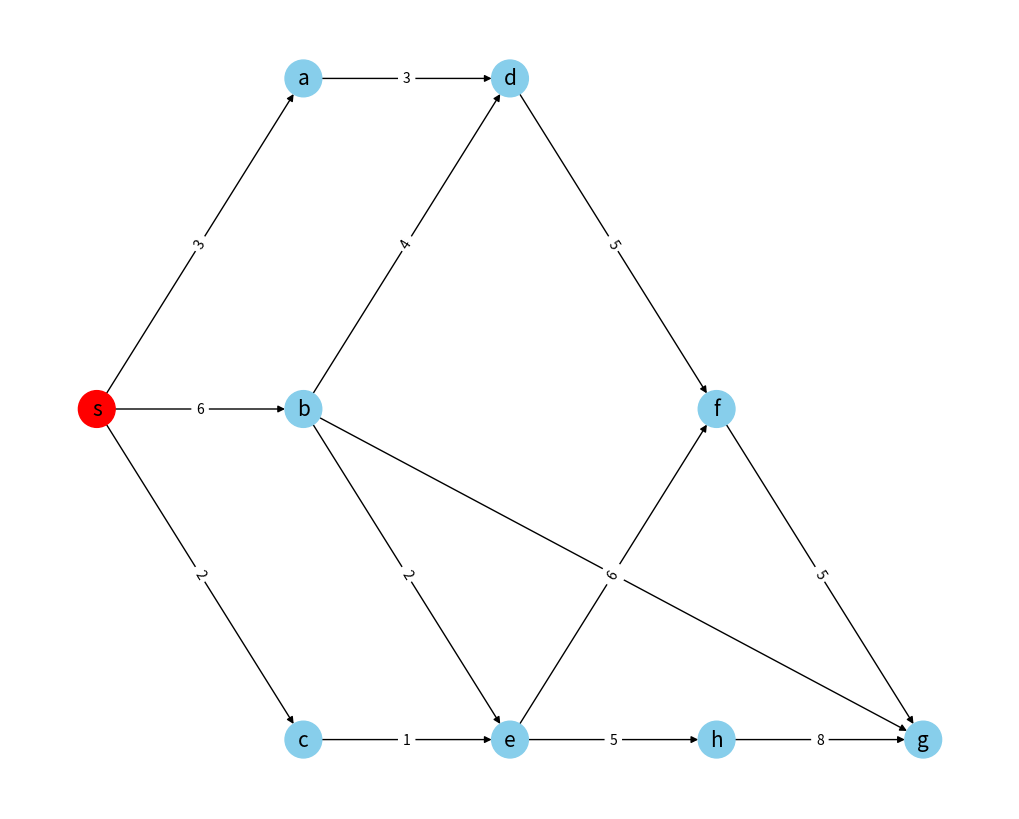
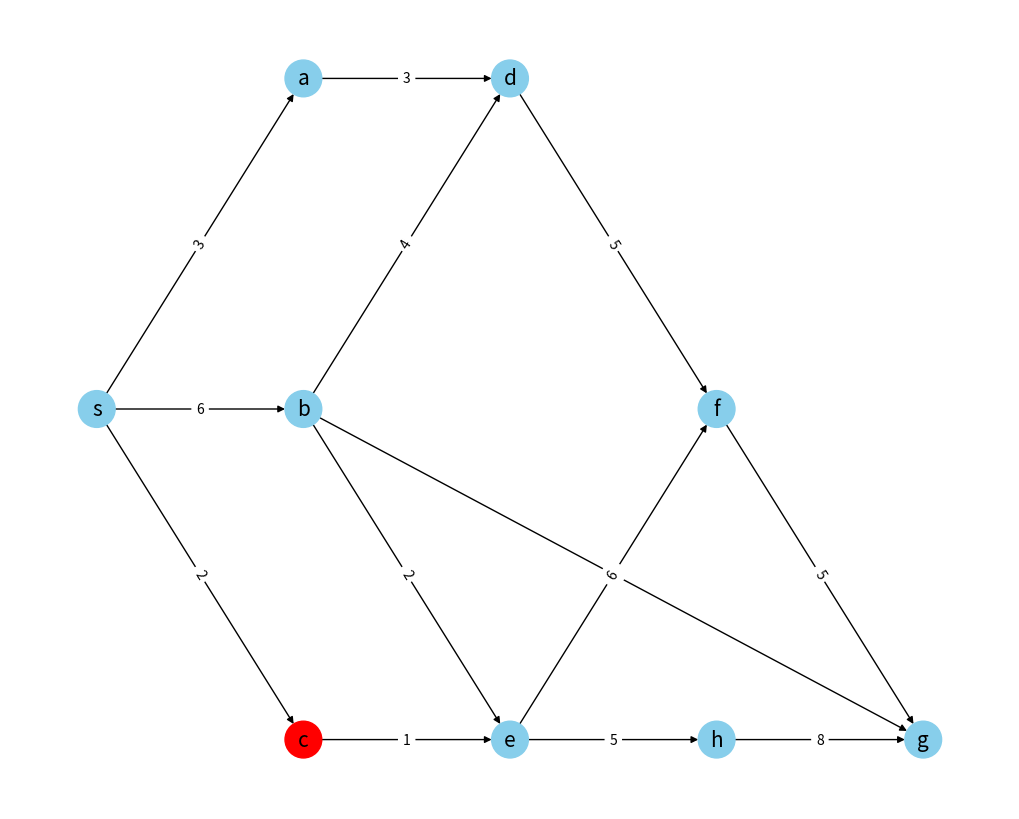
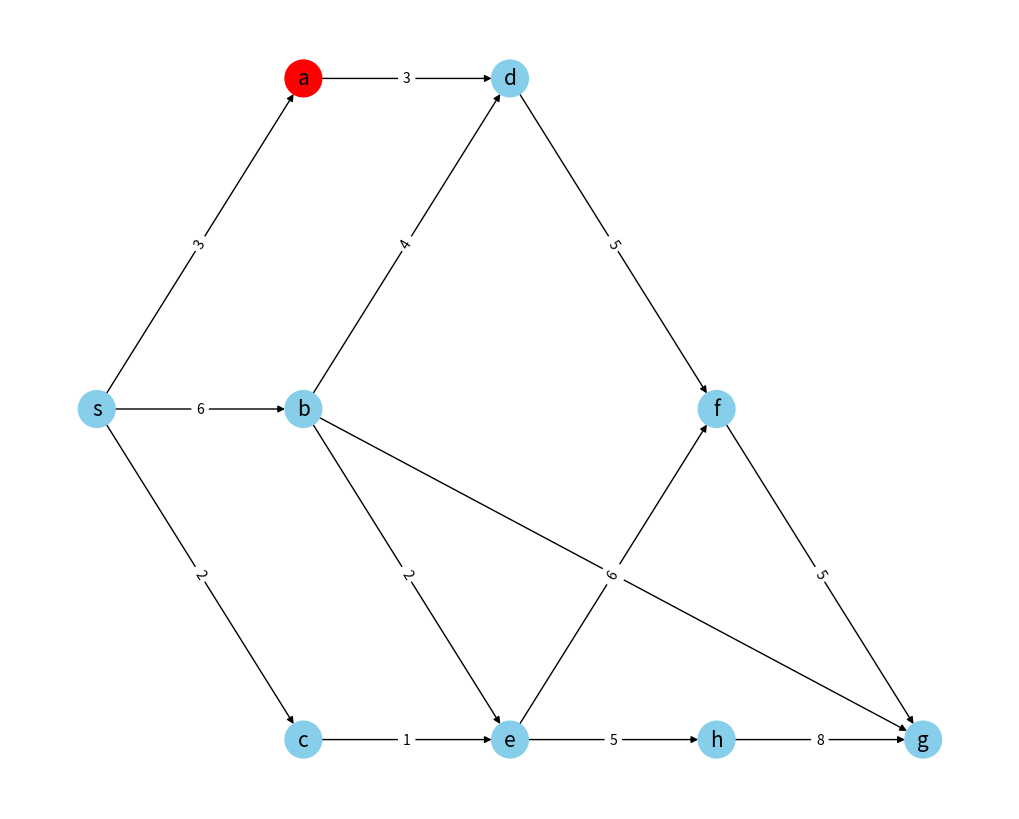
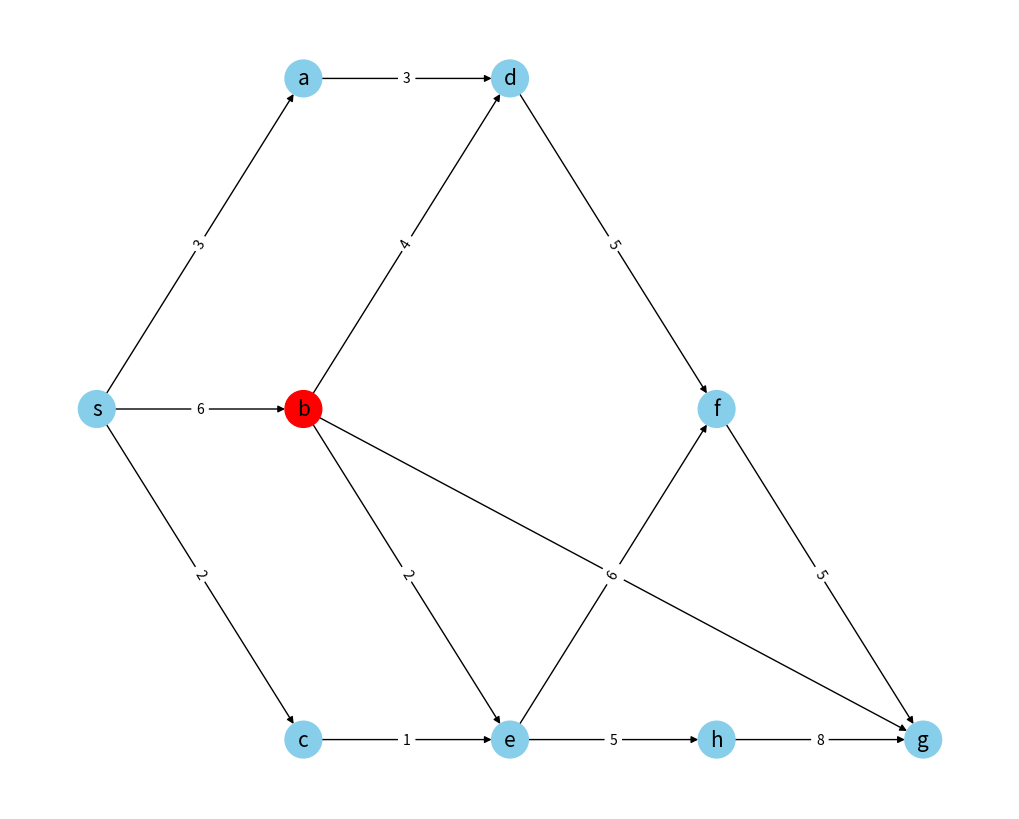
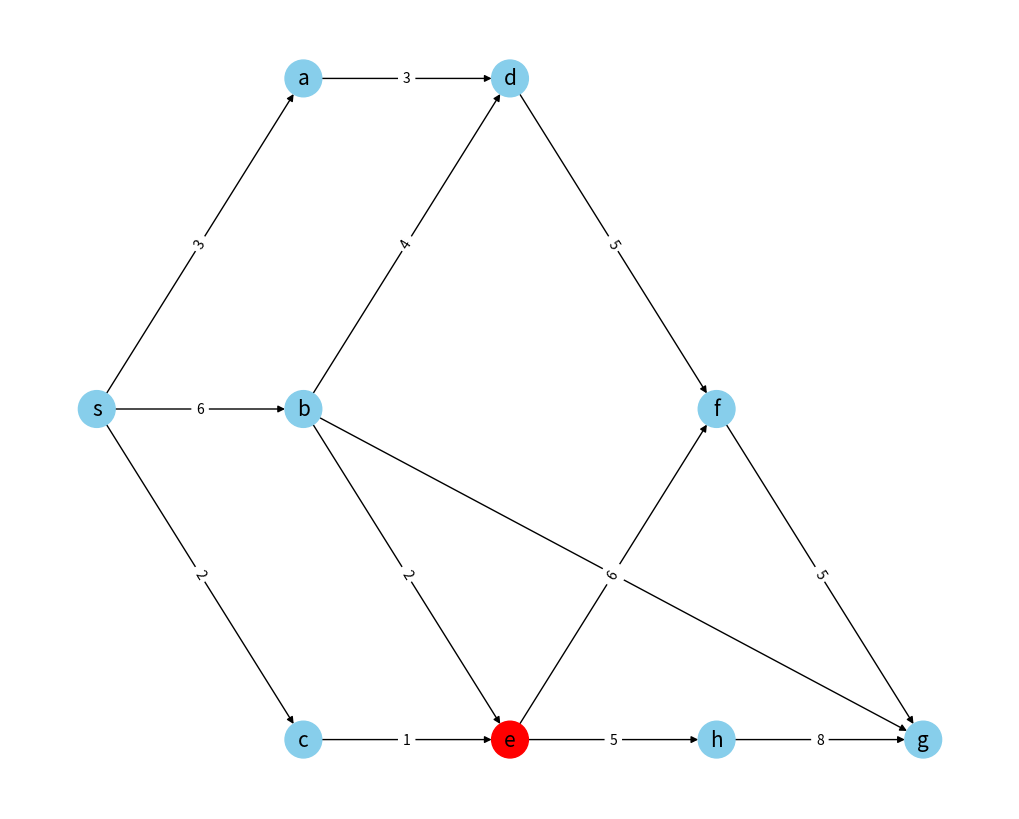
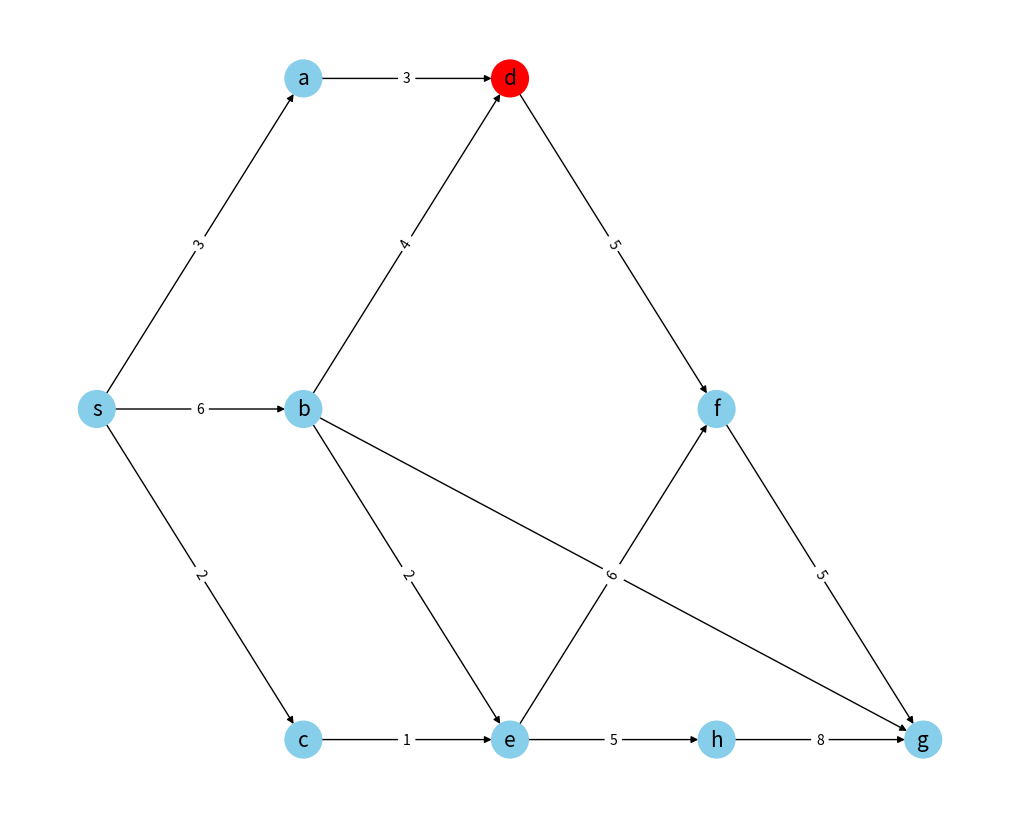
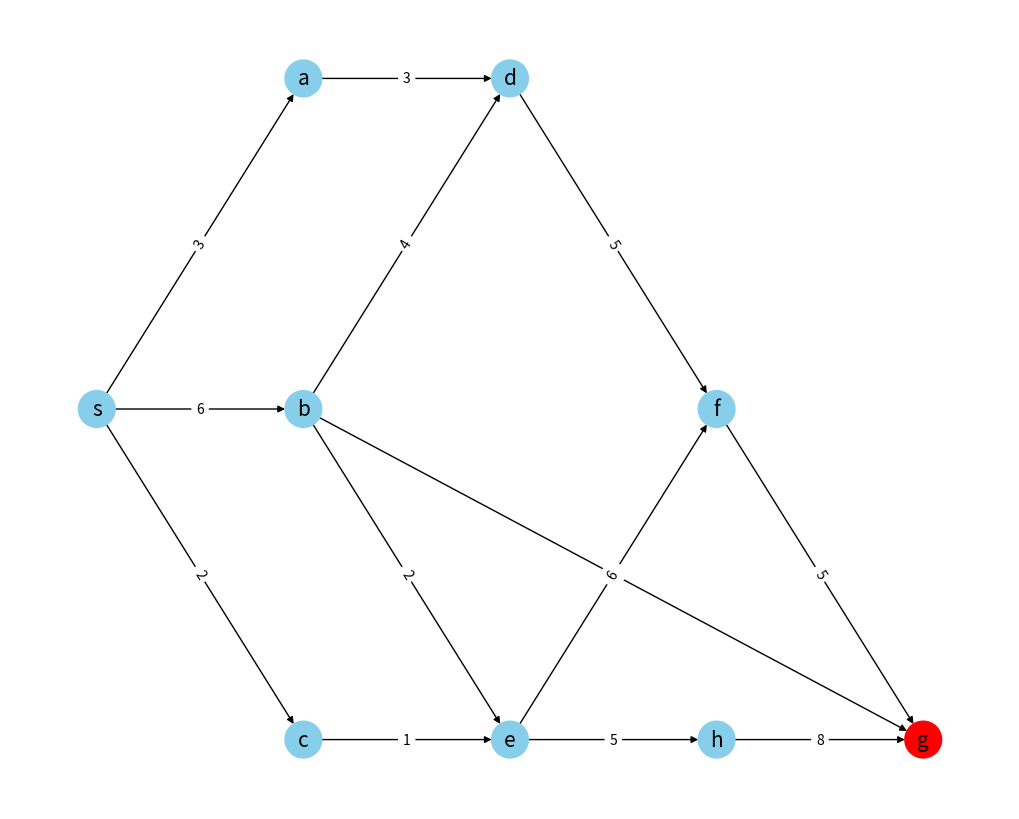
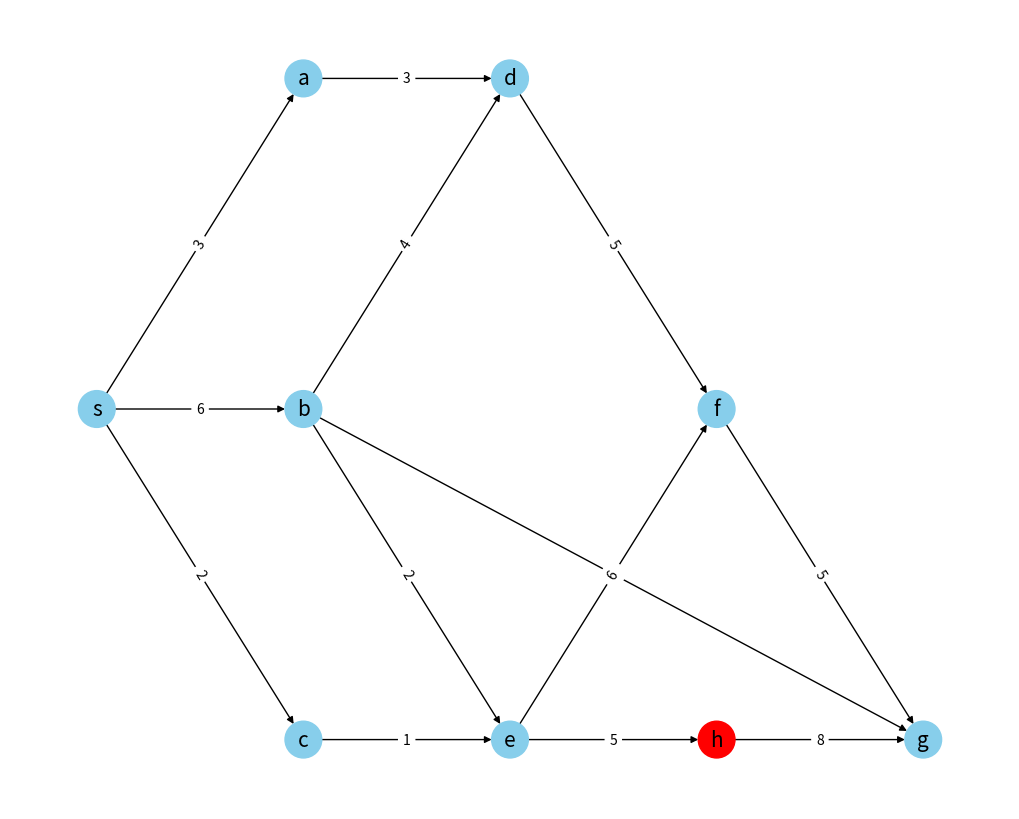
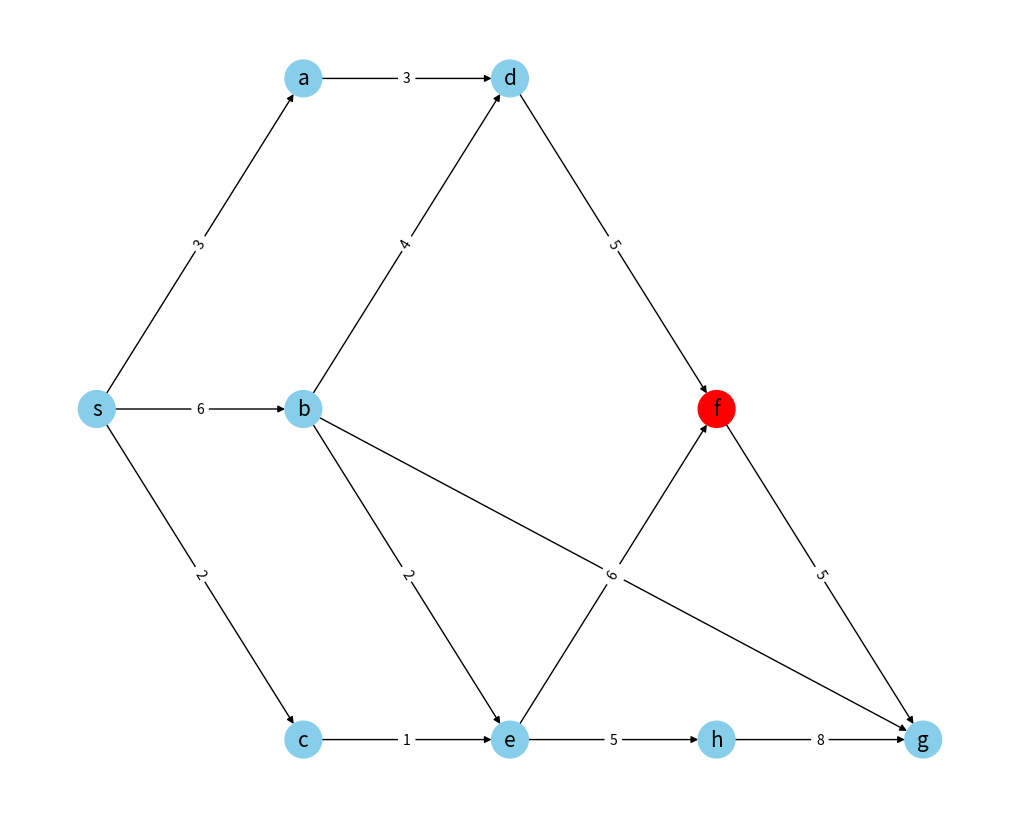

Python code for these plots, in order:
import matplotlib.pyplot as plt
import networkx as nx

def draw_graph_with_highlighted_node(G, pos, node_colors):
    plt.clf()  
    nx.draw(G, pos, with_labels=True, node_color=node_colors, node_size=700, edge_color='k', linewidths=1, font_size=15, arrows=True)
    edge_labels = nx.get_edge_attributes(G, 'weight')
    nx.draw_networkx_edge_labels(G, pos, edge_labels=edge_labels)
    plt.pause(1)  

def ucs(G, pos, start_node):
    visited = set()
    node_colors = {}
    queue = [(0, start_node)]
    
    while queue:
        _, node = queue.pop(0)
        if node not in visited:
            visited.add(node)
            node_colors[node] = 'red'
            draw_graph_with_highlighted_node(G, pos, [node_colors.get(node, 'skyblue') for node in G.nodes()])
            neighbors = [(G.edges[node, neighbor]['weight'], neighbor) for neighbor in G.neighbors(node)]
            neighbors.sort()
            for neighbor_cost, neighbor in neighbors:
                queue.append((neighbor_cost, neighbor))
        node_colors[node] = 'skyblue'

G = nx.DiGraph()
edges = [
    ('s', 'a', 3), ('s', 'b', 6), ('s', 'c', 2), ('a', 'd', 3), ('c', 'e', 1),
    ('b', 'd', 4), ('b', 'g', 9), ('b', 'e', 2), ('e', 'f', 6), ('e', 'h', 5),
    ('d', 'f', 5), ('h', 'g', 8), ('f', 'g', 5)
]
for edge in edges:
    G.add_edge(edge[0], edge[1], weight=edge[2])

pos = {'s': (0, 1), 'a': (1, 2), 'b': (1, 1), 'c': (1, 0), 'd': (2, 2), 'e': (2, 0), 'f': (3, 1), 'g': (4, 0), 'h': (3, 0)}

plt.figure(figsize=(10, 8))
ucs(G, pos, 's')
plt.show()
